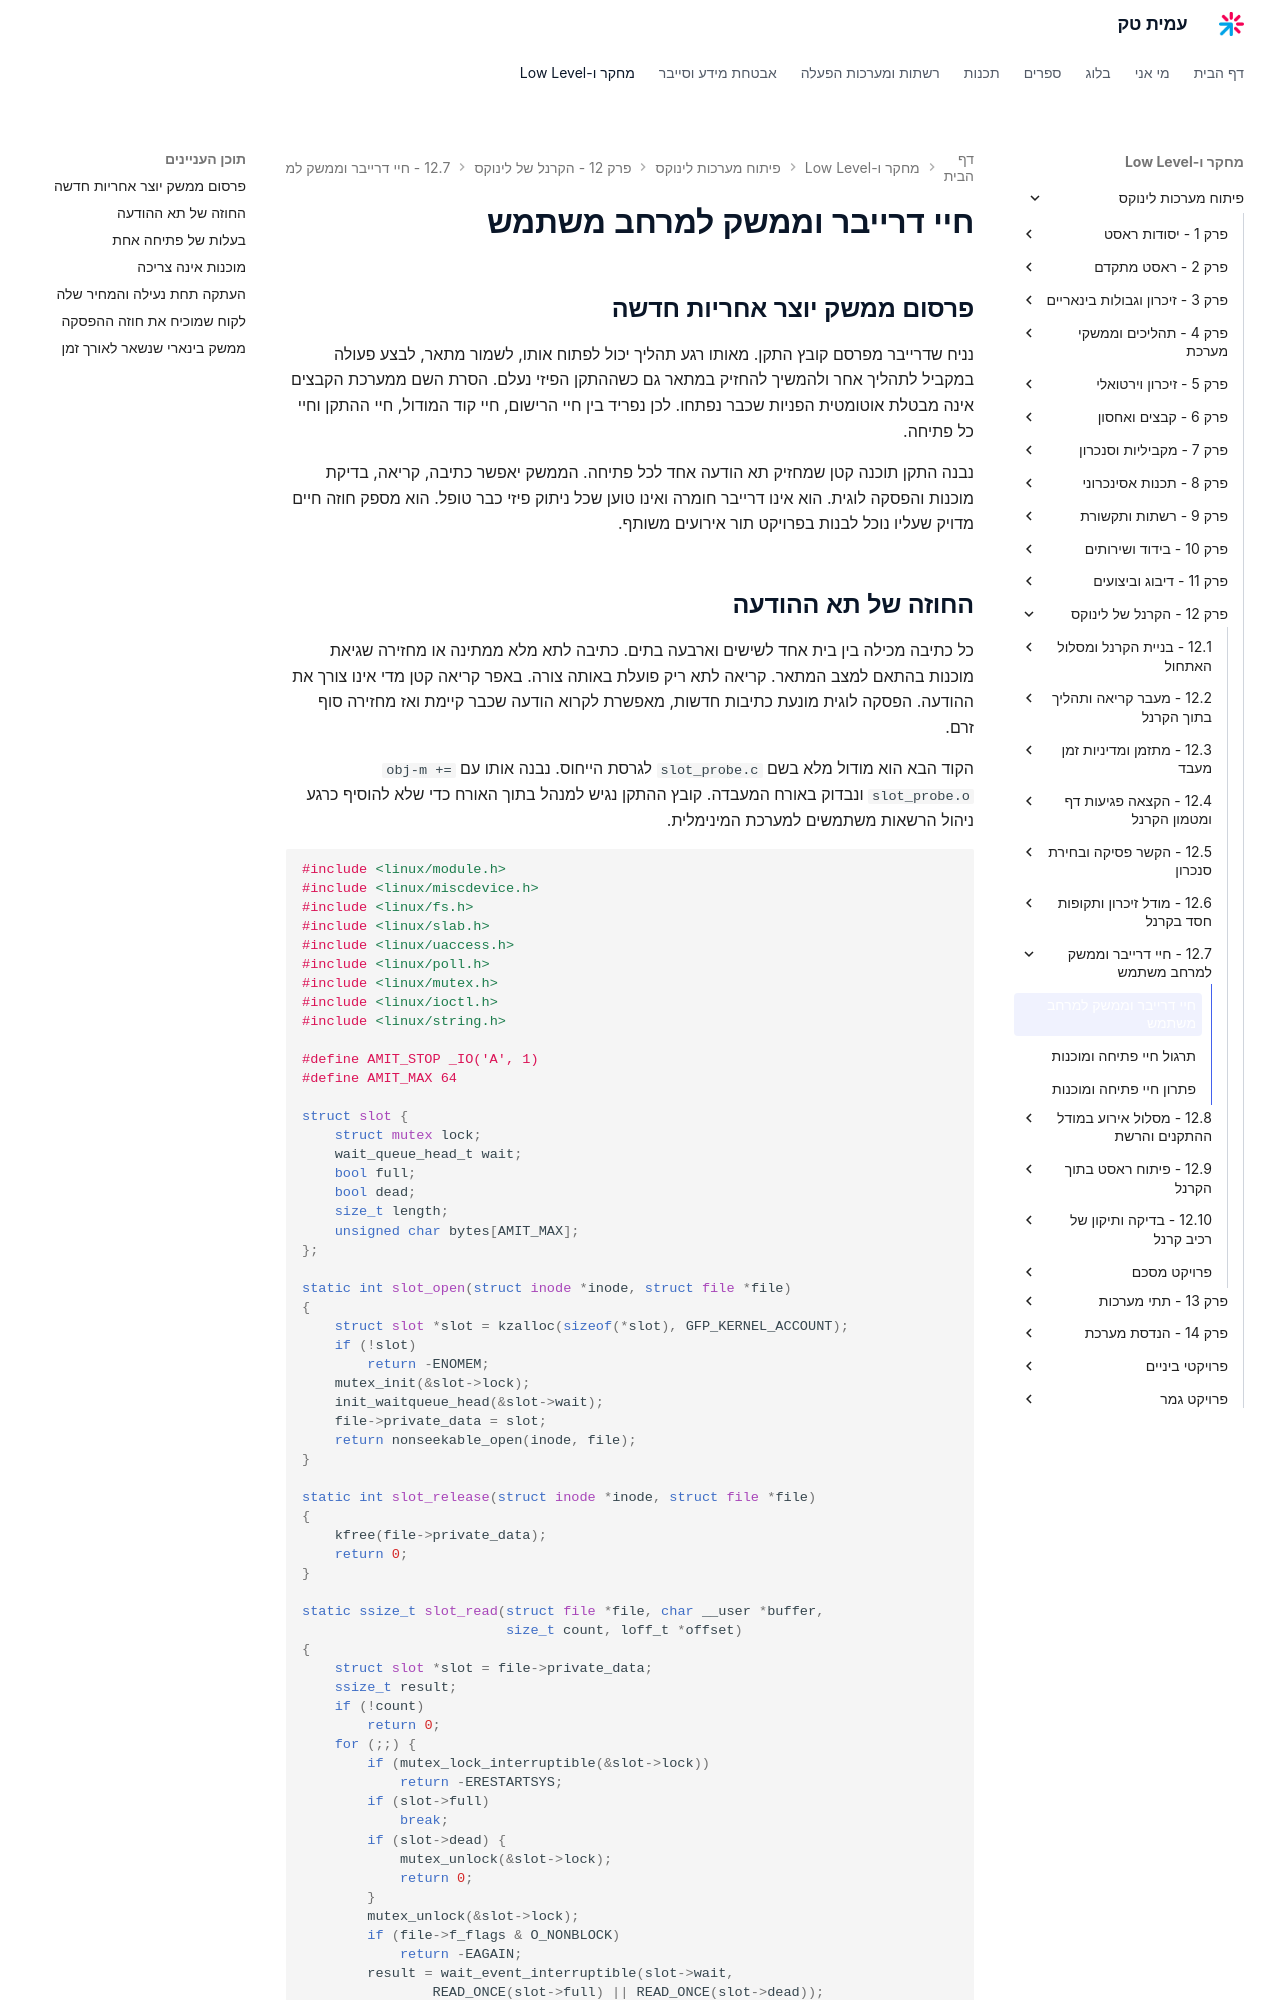

repository: AmitPinchasi/amittech · page: פיתוח-מערכות-לינוקס/12 - הקרנל של לינוקס/12.7 - חיי דרייבר וממשק למרחב משתמש/12.7 - חיי דרייבר וממשק למרחב משתמש - הרצאה/index.html · generator: mkdocs

# חיי דרייבר וממשק למרחב משתמש

## פרסום ממשק יוצר אחריות חדשה

נניח שדרייבר מפרסם קובץ התקן. מאותו רגע תהליך יכול לפתוח אותו, לשמור מתאר, לבצע פעולה במקביל לתהליך אחר ולהמשיך להחזיק במתאר גם כשההתקן הפיזי נעלם. הסרת השם ממערכת הקבצים אינה מבטלת אוטומטית הפניות שכבר נפתחו. לכן נפריד בין חיי הרישום, חיי קוד המודול, חיי ההתקן וחיי כל פתיחה.

נבנה התקן תוכנה קטן שמחזיק תא הודעה אחד לכל פתיחה. הממשק יאפשר כתיבה, קריאה, בדיקת מוכנות והפסקה לוגית. הוא אינו דרייבר חומרה ואינו טוען שכל ניתוק פיזי כבר טופל. הוא מספק חוזה חיים מדויק שעליו נוכל לבנות בפרויקט תור אירועים משותף.
